Labelled photos from "CataractDetectionModel", an image-classification folder in subhadyuti64/CataractDetectionModel. The possible labels are: immature cataract, mature cataract.

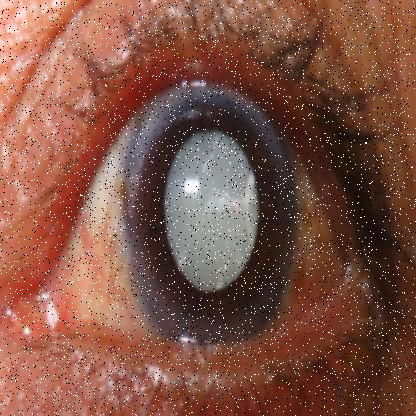
Label: mature cataract

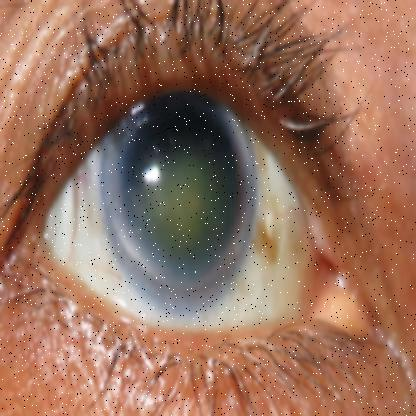
Label: immature cataract

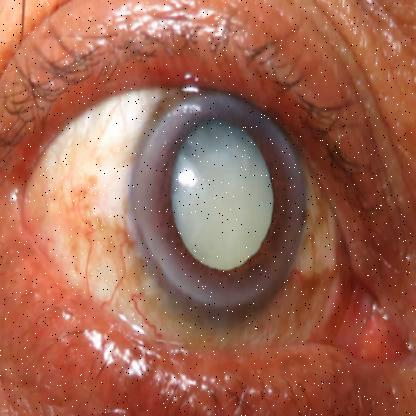
Label: mature cataract

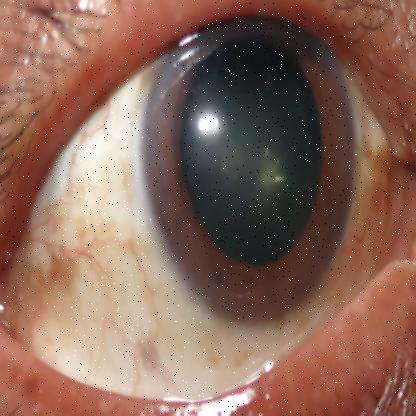
Label: immature cataract

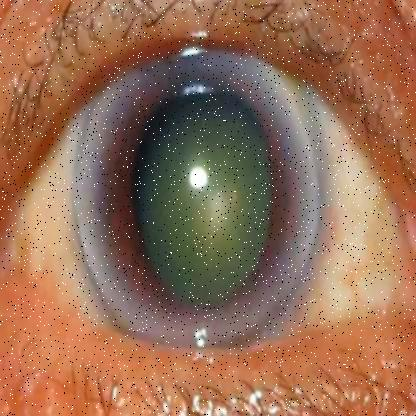
Label: mature cataract

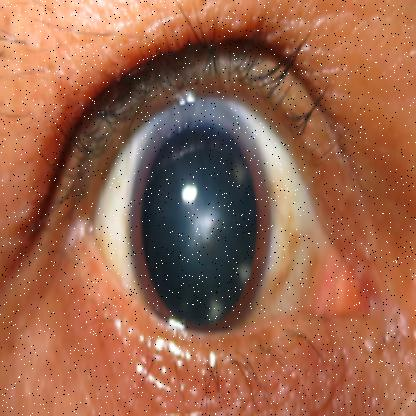
Label: immature cataract
